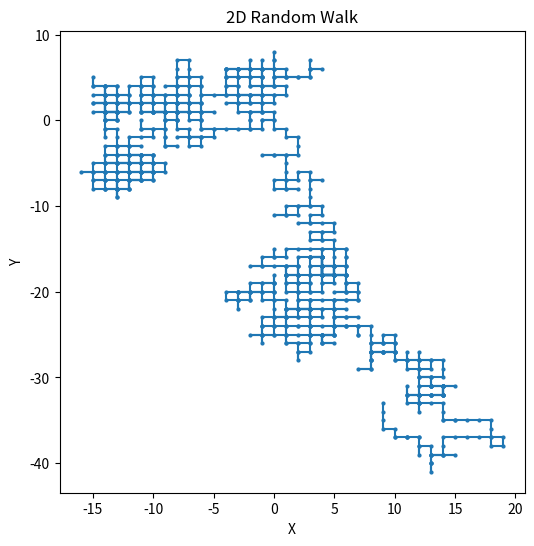

The script that saved this image:
# ============================
# Task 4: NumPy Arrays
# Combined Submission
# ============================

import numpy as np
import matplotlib.pyplot as plt

# ----------------------------
# Task 4.1: Creating NumPy arrays
# ----------------------------
print("\n--- Task 4.1: Creating NumPy arrays ---")
# 1D array from 0 to 9
arr_1d = np.arange(10)
print("1D array:", arr_1d)

# 3x3 random matrix
matrix_3x3 = np.random.rand(3, 3)
print("3x3 random matrix:\n", matrix_3x3)

# Replace all even numbers in array with -1
arr_even_replaced = arr_1d.copy()
arr_even_replaced[arr_even_replaced % 2 == 0] = -1
print("Array with even numbers replaced:", arr_even_replaced)

# ----------------------------
# Task 4.2: Scalar product of two vectors
# ----------------------------
print("\n--- Task 4.2: Scalar product ---")
v1 = np.array([5, 3, 2])
v2 = np.array([1, 2, 3])

# Without NumPy
scalar_manual = sum([v1[i]*v2[i] for i in range(3)])
print("Scalar product without NumPy:", scalar_manual)

# With NumPy
scalar_numpy = np.dot(v1, v2)
print("Scalar product with NumPy:", scalar_numpy)

# ----------------------------
# Task 4.3: Matrix multiplication
# ----------------------------
print("\n--- Task 4.3: Matrix multiplication ---")
A = np.random.rand(3, 3)
B = np.random.rand(3, 3)

# Using for loops
C_manual = np.zeros((3, 3))
for i in range(3):
    for j in range(3):
        for k in range(3):
            C_manual[i, j] += A[i, k] * B[k, j]

print("Matrix multiplication with loops:\n", C_manual)

# Using NumPy
C_numpy = np.dot(A, B)
print("Matrix multiplication with np.dot():\n", C_numpy)

# ----------------------------
# Task 4.4: Moving average
# ----------------------------
print("\n--- Task 4.4: Moving average ---")
arr_large = np.random.rand(10)  # example array, can be larger
k = 3
moving_avg = np.convolve(arr_large, np.ones(k)/k, mode='valid')
print("Array:", arr_large)
print(f"Moving average (window={k}):", moving_avg)

# ----------------------------
# Task 4.5: 2D Random Walk
# ----------------------------
print("\n--- Task 4.5: 2D Random Walk ---")
steps = np.random.randint(0, 4, 1000)

dx = np.where((steps == 2), -1, np.where((steps == 3), 1, 0))
dy = np.where((steps == 0), 1, np.where((steps == 1), -1, 0))

x = np.cumsum(dx)
y = np.cumsum(dy)

plt.figure(figsize=(6, 6))
plt.plot(x, y, marker='o', markersize=2)
plt.title("2D Random Walk")
plt.xlabel("X")
plt.ylabel("Y")
plt.show()

# ----------------------------
# Task 4.6: Row-wise normalization with broadcasting
# ----------------------------
print("\n--- Task 4.6: Row-wise normalization ---")
A_big = np.random.rand(1000, 1000)

row_mean = A_big.mean(axis=1, keepdims=True)
row_std = A_big.std(axis=1, keepdims=True)

A_norm = (A_big - row_mean) / row_std
print("Row-wise normalized matrix shape:", A_norm.shape)
print("First row after normalization (mean ~0, std ~1):", A_norm[0])

# ###Output###
# PS S:\Studies and Docs\TU Dortmund\SEMESTER 3\python lab> & C:\Users\srava\AppData\Local\Programs\Python\Python314\python.exe "s:/Studies and Docs/TU Dortmund/SEMESTER 3/python lab/Day6/D6_task4.py"

# --- Task 4.1: Creating NumPy arrays ---
# 1D array: [0 1 2 3 4 5 6 7 8 9]
# 3x3 random matrix:
#  [[0.4868469  0.50595791 0.99808099]
#  [0.23133698 0.39811455 0.46670909]
#  [0.19829189 0.4834605  0.13900125]]
# Array with even numbers replaced: [-1  1 -1  3 -1  5 -1  7 -1  9]

# --- Task 4.2: Scalar product ---
# Scalar product without NumPy: 17
# Scalar product with NumPy: 17

# --- Task 4.3: Matrix multiplication ---
# Matrix multiplication with loops:
#  [[0.95694555 0.55549853 0.65107323]
#  [0.88622839 0.96728726 1.32993645]
#  [0.31281602 0.40532843 0.59638946]]
# Matrix multiplication with np.dot():
#  [[0.95694555 0.55549853 0.65107323]
#  [0.88622839 0.96728726 1.32993645]
#  [0.31281602 0.40532843 0.59638946]]

# --- Task 4.4: Moving average ---
# Array: [0.07324177 0.88649086 0.32738034 0.86965704 0.4255386  0.45144723
#  0.55201161 0.25012612 0.74345176 0.70516543]
# Moving average (window=3): [0.42903766 0.69450941 0.54085866 0.58221429 0.47633248 0.41786165
#  0.5151965  0.56624777]

#  --- Task 4.6: Row-wise normalization ---
# Row-wise normalized matrix shape: (1000, 1000)
# First row after normalization (mean ~0, std ~1): [-4.56132675e-02  1.14969027e+00  1.34141306e+00 -9.45094144e-01
#  -1.01253673e+00 -5.44556527e-01 -6.96712454e-01 -6.15543666e-01
#   8.04526119e-01 -2.41913813e-01  1.51980579e+00 -1.37273001e+00
#  -8.32349850e-01  1.19110378e+00  9.39779853e-01  6.19422345e-01
#  -6.51591276e-01 -1.43006087e+00 -1.73920835e+00  1.30735094e+00
#  -2.27195738e-01 -1.68141933e+00  5.46055902e-01 -4.59135726e-01
#   1.35982062e+00  4.08232909e-01 -5.76226651e-01 -3.04474537e-01
#   4.40357965e-01  5.30966714e-01  2.20749037e-01 -4.42277045e-01
#  -5.46365004e-01  1.15539431e+00 -9.81580957e-01 -1.77021852e+00
#   2.54395397e-01 -1.13332088e+00 -1.15124679e+00  1.14505292e+00
#  -4.46915395e-01  8.59795933e-01 -1.60596514e+00  4.22155235e-01
#   1.46485231e+00  8.20766633e-01  9.60630146e-02 -3.92111127e-01
#  -5.68743773e-01 -1.02713801e+00 -4.33066159e-01 -2.40788220e-01
#   8.93517183e-01 -1.43552388e-01 -6.23504157e-01 -1.09484986e+00
#   9.34507194e-01  4.65326220e-01 -1.61131228e+00 -7.78863252e-01
#   1.58704235e+00  5.69481965e-01  6.95540244e-01 -3.79375941e-01
#  -4.41799443e-01 -1.15396546e+00  7.11475768e-01 -4.90997404e-01
#   1.03124010e+00 -3.85837904e-01  1.58759485e+00 -9.91488130e-01
#   1.57168012e+00  1.31402009e+00  1.53160025e+00  3.00080117e-01
#  -1.11045831e+00  7.79213254e-01 -1.37139850e+00 -1.27775527e+00
#  -9.48913633e-01  7.10628502e-01 -4.11341211e-02  8.39716437e-01
#   4.65220574e-01  1.25970452e+00  6.42744455e-01 -1.30868541e+00
#  -6.08161142e-01  7.21689686e-01 -1.11485136e+00 -1.19855744e+00
#   1.27148153e+00  8.07266463e-01 -1.26668783e+00  4.56361508e-01
#   1.33442123e+00 -4.12893490e-01  1.02335380e-01 -1.45537438e+00
#  -4.97951828e-01  1.68252938e-01 -1.23734203e+00 -1.20043868e+00
#  -6.50733609e-02 -9.05420958e-01  8.03604973e-02 -1.27978720e+00
#  -1.28914103e+00  6.60647713e-01 -3.36872055e-01  6.82253925e-01
#  -1.73619636e+00 -3.13018015e-01  7.94389921e-01 -1.71140419e+00
#   1.83120284e-01 -9.37085347e-02  3.62985344e-01 -1.79122214e+00
#   1.26267302e+00  1.25994212e+00 -1.24187669e+00  1.40195192e+00
#  -1.10359355e+00 -1.17047554e+00  3.84200690e-01 -1.38495566e+00
#   9.58124854e-01 -9.21826276e-01  4.00124110e-02  9.59909075e-01
#  -3.98523234e-01  1.37725371e+00  6.55344044e-01 -6.79860338e-01
#  -7.42675128e-02  1.10366593e+00  7.65413255e-01  1.22964833e+00
#   1.49313248e-01  3.49807714e-01  1.27701945e-01  3.66503138e-01
#   1.54943036e+00 -3.76340607e-01  2.94748254e-01  1.42336831e+00
#  -1.91247844e-03  1.35497857e+00 -1.60258567e+00  9.95573930e-01
#   1.15104601e+00 -4.43148850e-01  1.04206870e+00  1.44114843e+00
#  -1.24506370e+00  1.03412060e+00  1.29581418e+00  1.54822560e-01
#  -3.88697060e-01 -4.77726352e-01 -9.72291924e-01 -5.24106061e-01
#   7.12825265e-01 -7.26943777e-01  2.61176104e-01  3.84187312e-01
#   2.50389812e-01  1.29852791e+00  4.83805610e-01  7.53591394e-01
#  -1.18267646e+00 -2.47325524e-01 -6.65635033e-01  4.67749357e-02
#   1.07617974e+00  1.51960872e+00  3.22533112e-02  9.33285675e-01
#  -7.53097780e-01 -2.96063411e-01 -1.14236673e+00  5.27873425e-01
#   6.87193581e-01 -1.60810272e+00  3.08478612e-01  2.44419573e-01
#  -1.69694619e+00 -5.87136801e-01 -1.17958538e+00 -6.20211550e-01
#  -7.99789288e-01 -5.77170007e-01 -8.79688773e-01 -1.25672110e+00
#   1.19341913e+00  1.38896152e+00 -5.49526484e-01 -6.02974453e-01
#   1.42587067e+00 -4.70968664e-01 -1.73656835e+00 -1.44523790e-01
#  -1.20388248e+00 -6.50048478e-02 -1.34626999e+00 -1.73710498e+00
#   3.73399218e-01  1.73257872e-01  8.61415355e-02 -1.13715480e+00
#   1.36940615e+00  1.83162593e-01  5.25667569e-01  1.45813212e+00
#  -5.73229883e-01  1.48134989e+00  5.20079574e-01 -1.65639987e+00
#  -5.05594152e-01  7.26181434e-02 -2.16137349e-01 -1.28489899e+00
#  -8.11996053e-02  1.14031018e+00 -6.01993138e-01 -9.46669366e-01
#   7.59618095e-01  1.39631559e+00 -1.36014596e+00 -5.54611319e-01
#  -1.43972212e+00  1.61908640e+00 -1.74701669e+00  2.96329904e-01
#  -1.51837182e+00 -2.10565740e-01  1.37693438e-01  1.62252829e+00
#   1.48032649e+00 -1.19220122e+00  2.96302097e-01  1.34747272e+00
#   3.37918970e-01  6.36415316e-01  8.68844879e-01  7.65598683e-01
#  -1.19613591e+00  8.27404274e-01  1.60365904e-01  1.88002182e-02
#  -1.42140645e+00 -1.64809079e+00  1.53943592e+00  1.27293499e-01
#   1.18672001e+00  1.08070038e+00  1.39951280e+00  1.49656012e+00
#  -9.81366044e-01 -1.03015247e+00 -1.15180896e+00 -2.76438715e-01
#  -1.61286934e+00 -8.83674691e-01 -1.14532187e+00  1.57199442e+00
#   5.17532539e-01  6.15622290e-01 -9.33412997e-01  1.86399532e-01
#  -1.34737831e+00 -1.22162691e+00  1.42294227e+00 -7.10093384e-01
#   1.13159375e+00 -6.19325535e-02  5.07227524e-01  1.65721140e+00
#  -7.97579149e-01 -3.88412559e-01 -1.77584277e+00 -1.29587456e+00
#  -3.56221541e-01  1.26026203e-01  1.46199612e+00  8.01428866e-01
#   9.71975124e-01  7.67104455e-01  1.51777420e+00 -1.20836301e+00
#   1.03008082e+00 -8.20545259e-01 -3.36399277e-01  5.90520150e-01
#   3.03737352e-01 -7.13955329e-01 -5.83871564e-01 -6.28122787e-01
#   6.76970053e-01 -1.68246805e+00 -1.38569600e+00  5.64382525e-01
#   1.12901302e-02 -1.41210430e+00 -1.03756705e+00  1.55367077e+00
#  -7.61949979e-01  7.09787532e-01  6.54299845e-02 -1.20067420e+00
#  -1.33124096e+00  4.40772177e-01 -3.99278230e-01 -1.70152531e+00
#   1.10632268e+00 -1.22216244e-01 -3.68394263e-01  1.55594788e+00
#   1.65885209e+00 -1.12964753e+00  1.15266628e+00  1.32305750e+00
#   4.87857845e-01  7.05986296e-03  6.94547897e-01  1.28053503e+00
#  -4.28803267e-01  1.09644614e+00  1.53629483e+00  5.44383994e-01
#  -1.49888454e+00  2.65141130e-01  1.38528330e+00  1.51878111e+00
#  -1.69568631e+00 -1.66906293e-01 -3.04675070e-01 -1.41387939e+00
#  -8.26392694e-01  4.97841029e-01 -1.67562893e+00  4.29321770e-01
#  -5.73257306e-01  2.48462105e-01  1.58919699e+00  1.31578735e+00
#   1.29280538e+00 -4.93684033e-01  1.45786638e+00  1.33472829e+00
#  -9.17315302e-02  1.38654495e+00 -1.48001372e+00 -1.63349760e+00
#   8.63892819e-01 -4.36514030e-02 -4.42373205e-01  1.43667544e+00
#  -1.33217457e+00 -1.12308902e-01  9.59172180e-01 -7.41344901e-01
#   7.42014955e-01  2.86538213e-01  7.26178013e-01  1.48327127e+00
#   1.57283108e+00  9.79469534e-01 -2.76070614e-01  1.24755781e+00
#   1.30790402e+00 -1.53594840e+00 -2.44650629e-01 -1.73351215e+00
#   1.18045834e+00 -8.77987171e-01 -1.31855434e+00 -2.21366438e-03
#   3.71292721e-01  1.19564841e+00  1.29463159e+00  1.20830484e+00
#   5.48116446e-01  3.89463975e-01  1.19596474e+00  1.29210494e+00
#   4.89065850e-01  3.50168885e-01  1.26752935e+00 -1.27478969e+00
#  -9.68737937e-02 -1.93359385e-01 -3.90684644e-02  1.01401847e+00
#   3.86382567e-01 -1.32637067e+00 -7.05190707e-01 -7.16942107e-01
#  -2.66492705e-01 -1.18918140e+00  7.99367620e-01 -1.44133433e+00
#  -1.47099837e+00 -1.37185931e+00  5.11144965e-01 -1.08382711e+00
#  -1.34975544e+00 -9.69244735e-01  3.30138669e-01  1.14158887e+00
#   1.39367793e+00  2.41227756e-01  9.02995949e-01  6.88520706e-01
#  -1.58688019e+00  6.93660384e-02  1.35314047e+00  7.78939375e-01
#   7.09928106e-01 -1.65293673e+00  5.54479656e-02  2.24963330e-02
#   3.46399557e-01  4.87591064e-01  1.47565208e+00  1.30130961e+00
#  -1.28710360e+00  1.19912200e+00 -9.23433524e-01 -2.23332086e-01
#  -5.56134084e-02 -7.72479048e-01  1.21652541e+00  5.45358075e-01
#  -8.82645034e-01  1.30116958e+00  1.41442992e+00 -2.44937926e-01
#  -1.68946129e+00  6.62750820e-01  9.99711718e-01  1.21120460e+00
#   8.54864345e-01  1.41808014e+00  1.06876202e-01  9.20964515e-01
#   1.56609632e+00 -1.17025629e-01 -7.77640781e-01 -1.27031524e+00
#  -3.61033163e-02  1.33599708e+00 -8.11731763e-01  1.21052910e+00
#   9.12269552e-01 -5.80372015e-01  9.40558594e-01  9.33915609e-01
#  -4.14278616e-01 -9.36550073e-01  1.77730317e-01 -5.34469235e-01
#   8.71399390e-01 -1.61054996e+00  8.44639035e-01  8.94274274e-01
#   2.89391897e-01  1.01034825e+00  1.27613811e+00 -6.00123855e-02
#   1.48829981e+00  1.03234599e+00  2.38236176e-01 -3.42865671e-01
#  -1.39652434e+00 -5.03613184e-01  7.25182870e-01  5.88057258e-01
#   1.05405515e+00  9.44863365e-01  3.39813419e-01 -1.26223861e+00
#  -1.10052547e+00 -8.30889409e-01  6.42559915e-01  6.86924089e-01
#  -6.29517309e-01  1.11382500e-01  1.21010913e+00  4.32444190e-01
#  -9.07073639e-01 -6.06358219e-01 -1.77889217e+00  1.92868284e-01
#  -1.47134225e+00 -1.25349731e+00  1.63946608e+00 -2.30485388e-01
#  -1.51333250e+00 -1.05550822e+00  1.30225973e+00 -9.68226543e-01
#  -1.43948628e+00 -8.33315892e-01 -1.06780017e-01 -1.08408562e+00
#  -1.97358072e-02 -1.75774590e+00 -3.22377987e-01  4.27477558e-01
#  -1.13393604e+00  6.52505164e-02  1.44164348e+00  1.69036545e-01
#  -3.85479063e-01 -4.04348250e-01  5.95898093e-01 -1.51638121e+00
#  -1.50126161e+00 -1.62162273e+00 -9.58021695e-01 -1.52030680e+00
#   1.46334654e+00 -1.28892302e+00 -1.27086394e+00 -3.61518386e-01
#  -1.76788046e+00 -3.78808354e-02  7.34645463e-01  6.88435851e-01
#  -5.37343570e-01  1.46980344e+00  1.35059438e+00  9.86674845e-01
#  -1.58420076e+00  3.86539573e-01 -4.17276620e-02  7.43912142e-01
#   1.20420451e+00 -2.55562017e-01  1.10207970e+00 -1.40124696e+00
#  -1.01111969e+00  1.54472703e+00 -1.52780558e+00 -3.55985480e-01
#   4.08589703e-01  3.09589041e-01  1.40376390e+00  1.37587417e+00
#   8.30410810e-01 -6.21204739e-01  1.15054361e+00  1.15256892e+00
#   7.98709429e-02 -1.47964463e+00  1.45385959e+00 -7.41004924e-01
#  -6.31619932e-01 -2.85138639e-01  5.31380120e-01  1.26526466e+00
#  -1.76265134e+00 -1.43147342e+00 -1.40387079e+00 -1.10014365e+00
#   4.09406584e-01 -1.24698904e+00  1.25300528e-02  1.40673636e+00
#   4.96266802e-01 -1.02823927e+00 -1.78019470e+00  3.00457902e-01
#   2.50360248e-01  9.35511667e-01 -1.14394457e+00  2.83474796e-01
#  -4.59215088e-01 -1.01588986e-01 -3.19248868e-01 -1.75838984e-01
#  -9.73792627e-01 -4.11714116e-01 -1.11121859e-03 -1.21096776e+00
#  -7.01233458e-01  7.09001031e-01  1.25846680e+00  1.41920632e+00
#   9.50112533e-01 -1.76691185e+00  2.22962615e-01 -8.35484293e-01
#  -9.81408099e-01  4.75625353e-01 -1.79953391e-01 -9.90145691e-01
#   3.87936849e-01  3.44884004e-01  1.49946252e+00 -1.51780740e+00
#  -5.40768137e-01 -4.09149822e-01  8.26595830e-01  1.82628673e-01
#   7.48369141e-01 -1.29614266e+00  1.62127788e+00 -1.03197589e+00
#   1.22306862e-01  8.67395164e-01  5.85405136e-01  6.86446723e-01
#   1.03840716e+00 -2.49200249e-01 -1.41639718e+00  5.10664591e-01
#  -9.13133351e-01 -1.66682185e+00  1.50503350e+00  2.52239345e-01
#   8.56848598e-02  1.08594176e+00 -1.28435592e+00  1.61793276e+00
#  -1.14901856e+00  8.32023307e-01  9.84929512e-03  1.45813730e+00
#   1.95867088e-01  1.07547934e+00  4.91311940e-01 -1.24921972e+00
#  -2.64071875e-03  1.13735748e+00  1.63063424e+00  1.39066064e+00
#   1.64302271e+00 -4.31419937e-01  1.35357080e+00 -1.08538893e+00
#   1.11155699e-01 -2.86555000e-01 -1.41424743e+00  8.24303311e-01
#   1.39884811e+00 -4.60662674e-01 -5.02545543e-01  5.10811683e-01
#  -1.32997042e+00 -6.75193942e-01  5.39394883e-01  1.52062476e+00
#   1.37997464e+00 -1.15346180e-01  1.05444266e+00  9.36455302e-01
#  -1.02169651e+00  3.28887062e-01  1.40580275e+00 -1.31253042e+00
#  -6.72322939e-01  5.24369917e-01  1.49548798e+00 -1.78291697e-01
#  -1.50384435e+00  1.13543471e+00  4.45863138e-01 -1.00114744e+00
#   1.22102366e+00  1.94087053e-01 -5.44886420e-01 -1.25239944e+00
#  -4.53827513e-01  6.87628248e-01  8.95800488e-01 -1.41690182e+00
#  -4.93975285e-01  9.56456265e-02  3.73220765e-01 -1.58896450e+00
#  -8.15459510e-01 -9.36365700e-01 -8.78354637e-01 -4.01895605e-02
#  -1.65572216e+00 -1.49431875e+00  3.68098928e-01  9.72488005e-01
#  -4.01265282e-01 -1.20462792e+00 -1.50874520e+00 -2.95250324e-01
#  -1.62939923e+00 -1.15990899e+00  5.18661558e-01  5.16650703e-01
#   2.91005098e-01  9.05135814e-01  1.64075475e+00  5.80030372e-02
#  -1.59060180e+00  3.43676401e-01  1.10854651e+00 -8.20179872e-01
#  -1.34747098e+00  4.25440829e-01  1.55054375e+00 -3.48073623e-01
#   7.50217863e-01 -1.54925444e+00  9.14351655e-01  1.31051506e+00
#   2.18937275e-01 -4.50394855e-01 -4.33274521e-01 -1.17571378e+00
#  -1.06364331e+00 -1.42963227e+00  9.10526170e-01 -8.33089273e-01
#   1.15978612e-02  7.28263936e-01 -7.64570148e-01 -1.44795338e+00
#   6.62593820e-01 -8.34829760e-01 -2.46766102e-01  6.65751706e-01
#   2.49863793e-01  9.85791255e-01  9.01302377e-01 -1.90271635e-01
#   5.39617660e-01  1.63123610e+00  2.72883505e-01  6.93322124e-01
#  -1.44577800e+00 -4.97728796e-01  6.48722997e-01  1.19647132e+00
#  -5.37088352e-02  7.24090288e-01  7.58047250e-01 -1.68040157e+00
#  -1.52367898e+00  5.68453845e-01  7.62625396e-01 -1.12255516e+00
#  -1.26377180e+00  8.87685887e-01 -3.97549069e-01 -9.94379744e-01
#   9.38573849e-01 -1.41492496e+00  6.00471309e-01  1.15138258e+00
#   1.83772625e-01 -8.07686617e-01  2.01503481e-01 -1.36980275e+00
#   8.23059251e-01  1.38848718e+00 -2.83185508e-02 -1.74679910e+00
#   1.36541176e+00  5.16543007e-01 -1.19944411e+00  1.26687383e+00
#   3.23954724e-01 -1.66059639e+00 -1.38325998e+00  1.22075324e+00
#   1.17484217e+00 -1.62992892e+00  7.60058751e-01 -9.35162710e-01
#   7.23675838e-01 -5.54509005e-02 -1.87713466e-01  1.51023908e+00
#  -1.16890118e+00 -1.43136780e+00  2.50451031e-01  3.32765203e-01
#   1.34440285e+00  1.22020108e+00  6.43204121e-01  1.62144664e+00
#  -9.53020205e-01 -9.84173044e-01  1.58863097e-01  4.79345106e-01
#  -1.11523852e+00 -9.84549613e-01  1.52843708e+00  1.47639617e+00
#  -1.05643262e-02 -1.02644588e+00 -8.30122925e-01 -2.83113261e-01
#  -5.48005658e-01  9.79181425e-01  8.33121332e-01 -1.75736011e+00
#   1.14023764e+00 -1.46836046e+00 -3.75654560e-01 -1.03625614e-01
#   3.11948065e-01 -7.64009467e-01  1.21925808e+00 -5.34371157e-01
#   1.02353439e+00 -1.21008833e+00  2.28489983e-01  3.81751918e-01
#   1.65514344e+00 -1.33287437e+00  1.12854119e+00  9.11628906e-01
#   1.61848002e-01  3.24183003e-01 -1.13033693e+00  9.72531742e-01
#  -1.13522036e+00 -1.52675142e-01 -2.78178442e-01  8.54492824e-01
#   7.06684468e-01 -1.20963144e+00 -8.00715926e-01 -1.87320036e-01
#  -5.15087795e-01 -1.41590889e+00  1.07085769e+00 -1.36525414e+00
#  -2.34891467e-01  1.31658146e+00  6.39752827e-01  1.00674745e+00
#  -1.28320926e-01 -4.27890448e-04  3.84623270e-02  6.46840822e-01
#  -1.36427003e-01 -1.53721159e+00 -1.71135949e+00  1.47236706e+00
#  -7.41744058e-01 -4.68530192e-01  6.14311063e-01 -1.51265941e+00
#  -1.41602597e+00  3.29881222e-01 -3.05330101e-02  6.94605952e-01
#   4.83878530e-01  1.63702186e+00 -1.28593137e+00  1.39264652e+00
#   2.00091832e-01  1.02386578e+00 -1.71818278e+00 -1.70459812e-01
#   1.62112194e+00  1.61571187e+00 -1.09476077e+00 -6.65895733e-01
#   1.05727128e+00 -2.75437806e-01  1.42464024e+00  3.33107522e-01
#  -1.38034335e+00  9.15997276e-01 -4.89655522e-01  8.96257337e-01
#   1.57645937e+00 -1.22108412e+00 -7.63297723e-01  3.79750500e-01
#   2.47258295e-01  2.13926580e-01  4.38640328e-01  1.34803948e+00
#  -1.14805463e+00  1.30379082e+00 -1.55782072e+00  1.00984739e+00
#  -3.50932069e-01  5.20883672e-01  1.54805529e+00 -1.58737113e+00
#   9.50049363e-01 -3.09255208e-01 -3.26737148e-01 -1.43409858e-01
#   2.13068915e-01  9.49779191e-01 -4.71372944e-01 -2.80580409e-01
#   4.73658335e-01  1.37661806e+00 -5.04144723e-01 -1.08467910e+00
#  -1.74488105e+00  3.66704610e-01  5.03550357e-01  1.15718706e+00
#  -1.72510897e+00 -5.28370735e-01  1.11368630e+00 -1.33502136e+00
#   5.03064058e-01 -7.37638053e-01 -1.20094433e-01  1.27481853e+00
#  -1.26394534e+00 -2.04606015e-01  1.42402928e+00  2.13589215e-01
#   1.51687327e+00 -1.70548423e+00  9.28002846e-01  3.44935316e-01
#   4.40623179e-01  3.89005066e-01  1.71787408e-01 -1.05442724e+00
#   1.44079698e+00  1.51386179e+00 -1.32780270e-01 -3.41966585e-01
#   1.27284023e+00 -1.54805936e+00  3.32641989e-01  6.26743684e-02
#  -1.54448411e+00 -2.56199640e-01 -1.71355107e-01  1.28883812e+00
#  -1.51542934e+00 -2.69149580e-01  9.68735411e-01 -1.55935860e+00
#  -1.54207731e+00  8.80725124e-01  6.26308584e-02 -3.61414096e-02
#  -1.16550929e+00 -1.70357842e+00 -8.18540960e-01  2.55149757e-01
#  -7.33837377e-01  9.51504070e-01 -1.69495664e+00 -1.59559772e+00
#   8.37273380e-01  1.49123351e+00 -1.53823076e+00  3.50747040e-01
#  -6.89320733e-02  9.67538280e-01 -1.68043399e-01 -1.12908732e+00
#  -1.70421289e+00  9.75071409e-01  1.14884683e+00 -1.60318633e+00
#  -4.73533668e-01 -3.97727708e-01  1.01280149e+00  1.13698814e+00
#   1.54650002e-01 -2.22675378e-01  5.16729684e-01  4.97349134e-01
#  -2.60742003e-01 -7.42445236e-01  2.35667621e-01 -7.53118124e-01
#  -1.30017671e+00 -1.41031230e+00  1.16855024e+00 -8.02630473e-01
#  -1.61137372e+00  3.09785864e-01  1.37963088e+00  6.93245402e-01
#   1.29983280e+00  5.57804518e-01 -1.31990517e+00  1.31888141e+00
#   1.52409714e-01  4.05883596e-01 -2.81289460e-01 -9.06901760e-01]
